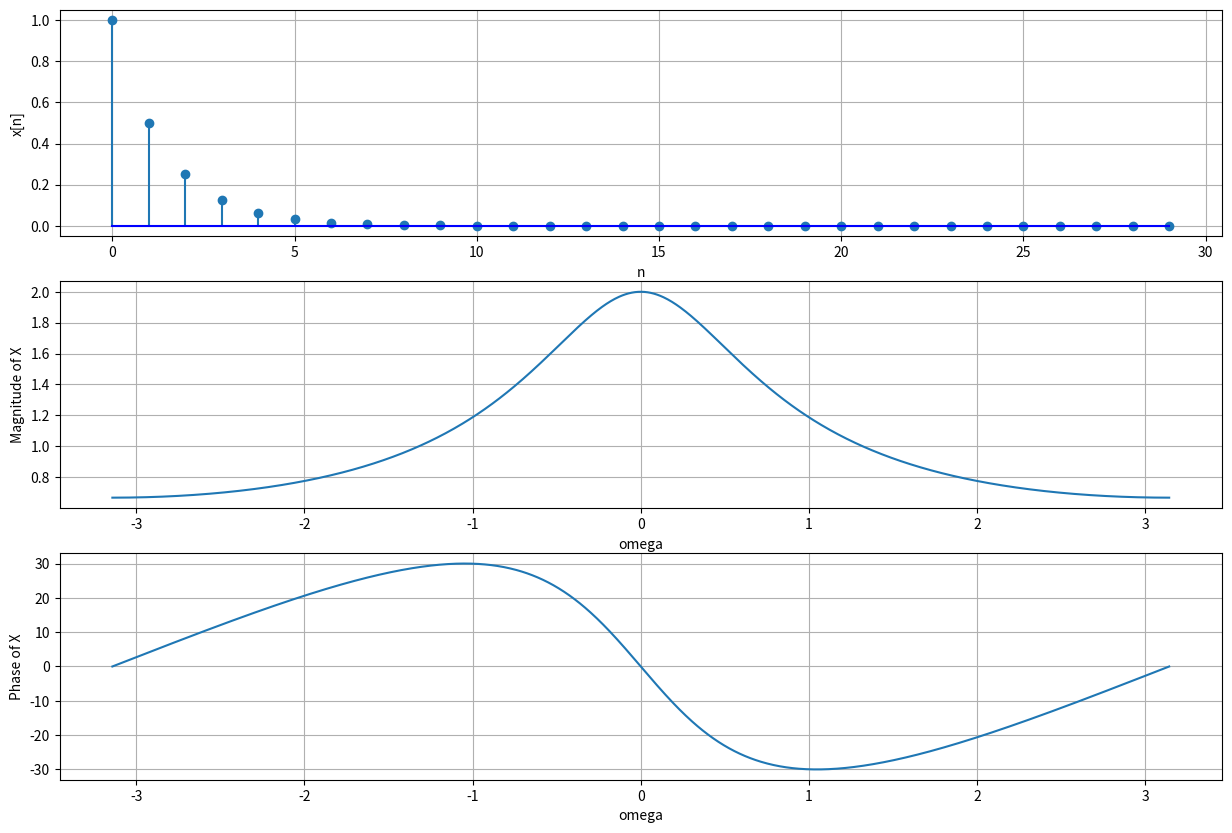

The matplotlib source for this figure:
import numpy as np
import matplotlib.pyplot as plt

n=np.arange(30)
xn= np.power(0.5,n)

def DTFT(xk, k,T= 1000):
    omega= np.linspace(-np.pi, np.pi, T)
    X= np.zeros(T, dtype="complex64")
    for idx, val in enumerate(k):
        X+= xk[idx]*np.exp(-1j *omega*val)
    return X, omega

X,omega= DTFT(xn,n)

magnitude_X= np.abs(X)
phase_X= np.angle(X, deg="True")

plt.figure(figsize=(15,10))
plt.subplot(3,1,1)
plt.stem(n,xn, basefmt="blue")
plt.grid()
plt.xlabel("n")
plt.ylabel("x[n]")

plt.subplot(3,1,2)
plt.plot(omega, magnitude_X)
plt.grid()
plt.xlabel("omega")
plt.ylabel("Magnitude of X")

plt.subplot(3,1,3)
plt.plot(omega, phase_X)
plt.grid()
plt.xlabel("omega")
plt.ylabel("Phase of X")

plt.show()